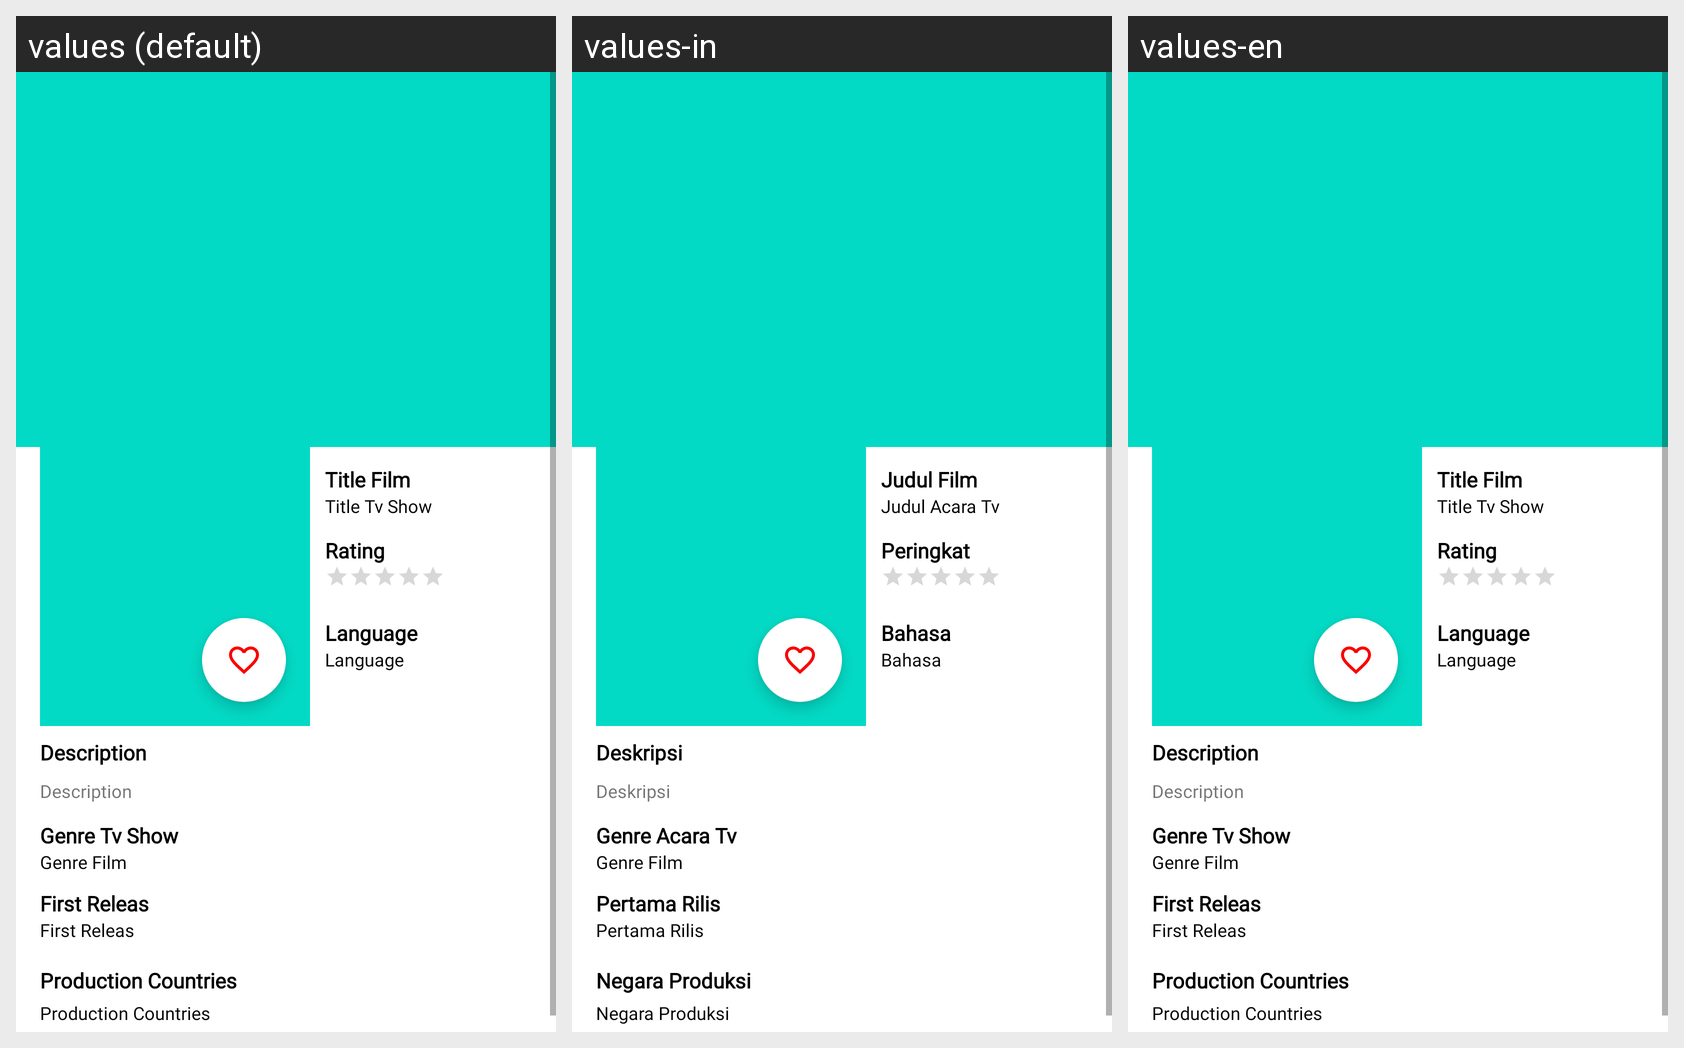

Here is an Android app screen in its default locale and in the app's own translations. Write out the translated-string differences for the strings that appear on this screen.
Android screen res/layout/content_detail_tv_show.xml rendered under 3 locales, left to right: values (default), values-in, values-en. Device: Nexus 5 (rendered at 1080×1920; each locale shown at half size, 540×960, under a caption strip naming it); theme Theme.DefilmsApp3.
Strings drawn on this screen, with the default value and each locale's value (text and hints the layout hard-codes, and strings that could not be matched under every locale, appear in the picture but are not listed):

title_film
  values: Title Film
  values-in: Judul Film
  values-en: Title Film

title_tv_show
  values: Title Tv Show
  values-in: Judul Acara Tv
  values-en: Title Tv Show

rating
  values: Rating
  values-in: Peringkat
  values-en: Rating

language
  values: Language
  values-in: Bahasa
  values-en: Language

genre_tv_show
  values: Genre Tv Show
  values-in: Genre Acara Tv
  values-en: Genre Tv Show

genre_film
  values: Genre Film
  values-in: Genre Film
  values-en: Genre Film

first_releas
  values: First Releas
  values-in: Pertama Rilis
  values-en: First Releas

description
  values: Description
  values-in: Deskripsi
  values-en: Description

origin_country
  values: Production Countries
  values-in: Negara Produksi
  values-en: Production Countries
